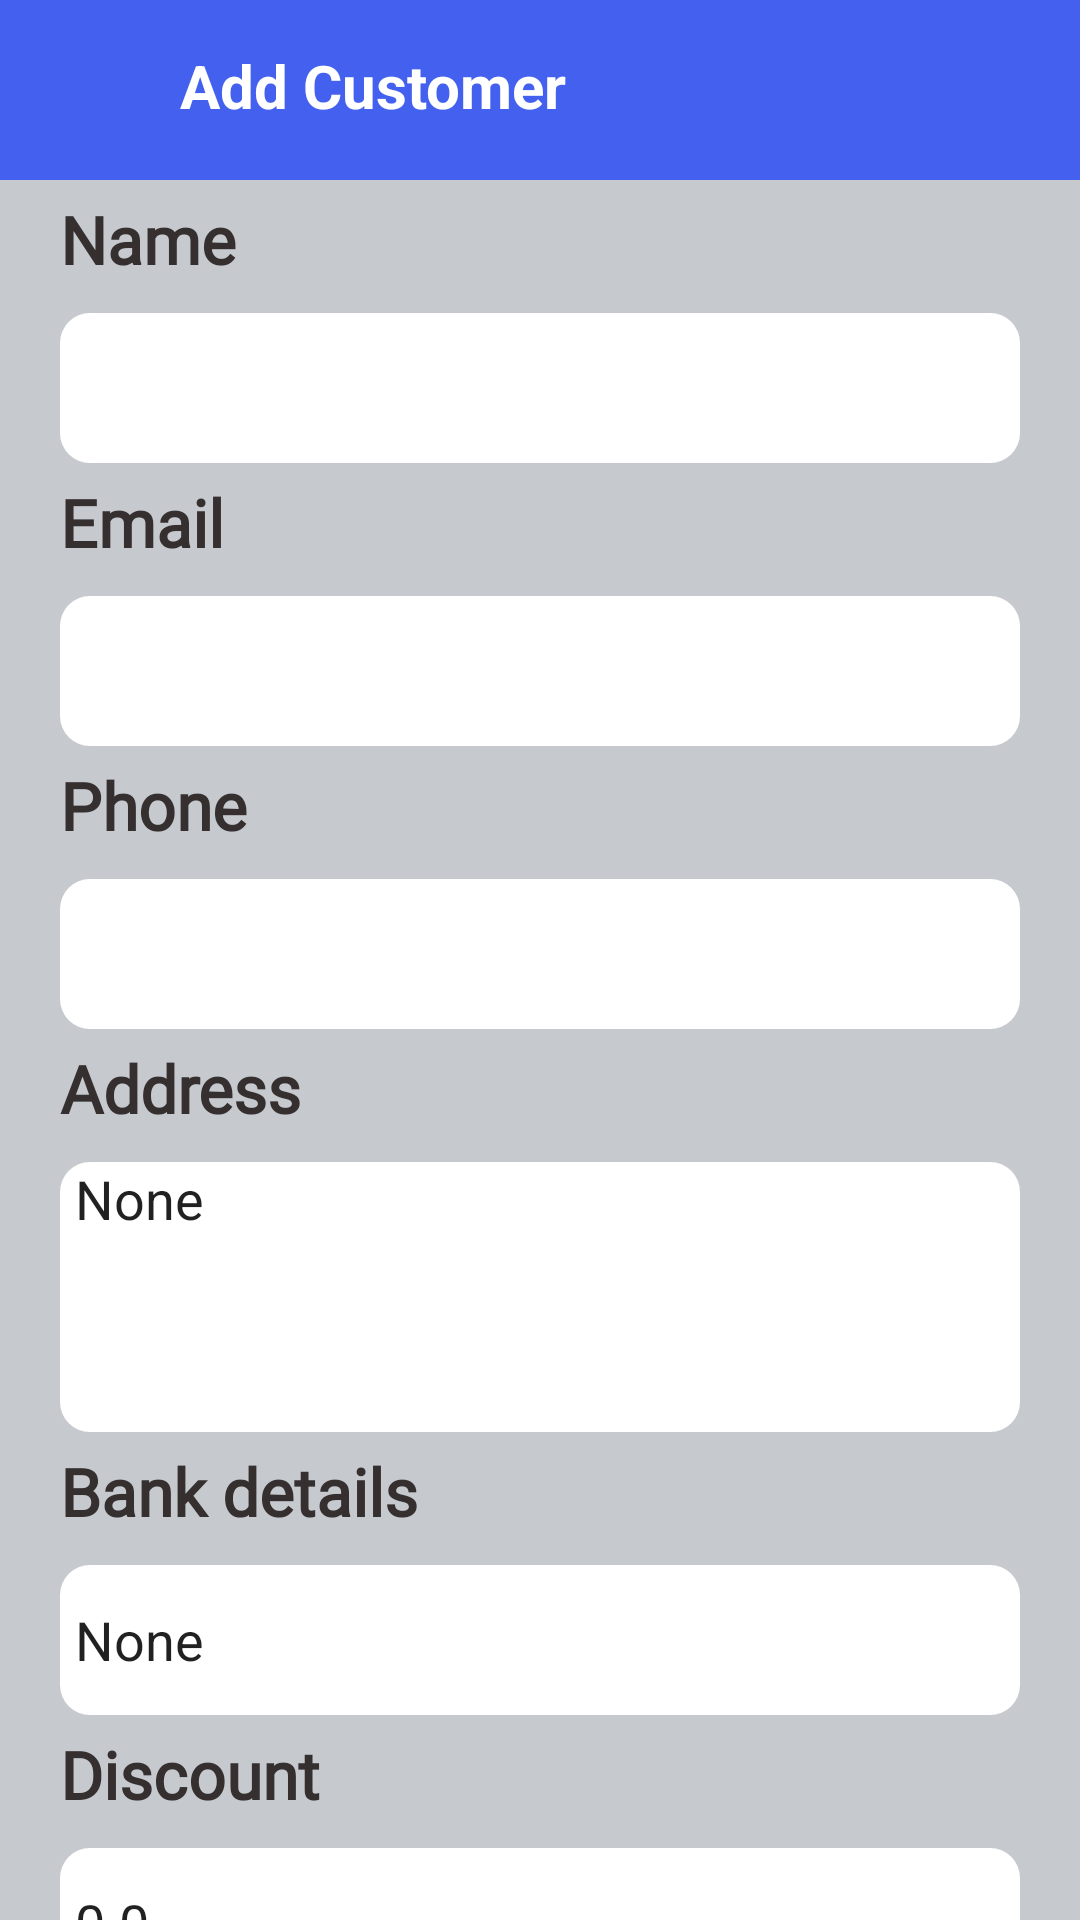

Android layout source for this screen:
<!-- AndroidManifest.xml: application theme Theme.MubeenProject -->
<!-- res/layout/activity_add_customers.xml -->
<?xml version="1.0" encoding="utf-8"?>
<LinearLayout xmlns:android="http://schemas.android.com/apk/res/android"
    xmlns:app="http://schemas.android.com/apk/res-auto"
    xmlns:tools="http://schemas.android.com/tools"
    android:layout_width="match_parent"
    android:layout_height="match_parent"
    android:orientation="vertical"
    android:background="#C6CACF"
    tools:context=".AddCustomersActivity">
    <LinearLayout
        android:layout_width="match_parent"
        android:layout_height="60dp"
        android:background="#4361ee"
        android:orientation="horizontal"
        android:padding="10dp">

        <ImageView
            android:id="@+id/iconBackAddCustomer"
            android:layout_width="40dp"
            android:layout_height="30dp"
            app:tint="@color/white"
            android:layout_gravity="center"
            android:src="@drawable/ic_baseline_arrow_back_24" />
        <TextView
            android:layout_width="wrap_content"
            android:layout_height="30dp"
            android:layout_gravity="center"
            android:layout_marginLeft="10dp"
            android:layout_weight="1"
            android:text="Add Customer"
            android:textColor="@color/white"
            android:textSize="20sp"
            android:textStyle="bold"/>

        <ImageView
            android:id="@+id/iconSaveCustomersRick"
            android:layout_width="50dp"
            android:layout_height="30dp"
            android:layout_gravity="center|end"
            app:civ_border_width="2dp"
            android:layout_marginRight="5dp"
            android:layout_marginLeft="8dp"
            android:src="@drawable/action_done_tick"
            app:tint="@color/white" />
    </LinearLayout>
    <androidx.core.widget.NestedScrollView
        android:layout_width="match_parent"
        android:layout_height="wrap_content">
        <LinearLayout
            android:layout_width="match_parent"
            android:layout_height="match_parent"
            android:orientation="vertical">

            <TextView
                android:layout_width="wrap_content"
                android:layout_height="wrap_content"
                android:layout_marginLeft="20dp"
                android:layout_marginTop="5dp"
                android:layout_marginBottom="10dp"
                android:fontFamily="@font/palanquin_dark"
                android:text="Name"
                android:textColor="#352F2F"
                android:textSize="22sp"
                android:textStyle="bold" />
            <EditText
                android:id="@+id/customerNameAdd"
                android:layout_width="match_parent"
                android:layout_height="wrap_content"
                android:layout_marginRight="20dp"
                android:paddingLeft="5dp"
                android:layout_marginLeft="20dp"
                android:background="@drawable/edit_text_style"/>
            <TextView
                android:layout_width="wrap_content"
                android:layout_height="wrap_content"
                android:layout_marginLeft="20dp"
                android:layout_marginTop="5dp"
                android:layout_marginBottom="10dp"
                android:fontFamily="@font/palanquin_dark"
                android:text="Email"
                android:textColor="#352F2F"
                android:textSize="22sp"
                android:textStyle="bold" />
            <EditText
                android:id="@+id/customerEmailAdd"
                android:layout_width="match_parent"
                android:layout_height="wrap_content"
                android:layout_marginRight="20dp"
                android:paddingLeft="5dp"
                android:inputType="textEmailAddress"
                android:layout_marginLeft="20dp"
                android:background="@drawable/edit_text_style"/>
            <TextView
                android:layout_width="wrap_content"
                android:layout_height="wrap_content"
                android:layout_marginLeft="20dp"
                android:layout_marginTop="5dp"
                android:layout_marginBottom="10dp"
                android:fontFamily="@font/palanquin_dark"
                android:text="Phone"
                android:textColor="#352F2F"
                android:textSize="22sp"
                android:textStyle="bold" />
            <EditText
                android:id="@+id/customerPhoneAdd"
                android:layout_width="match_parent"
                android:layout_height="wrap_content"
                android:layout_marginRight="20dp"
                android:layout_marginLeft="20dp"
                android:paddingLeft="5dp"
                android:inputType="number"
                android:background="@drawable/edit_text_style"/>
            <TextView
                android:layout_width="wrap_content"
                android:layout_height="wrap_content"
                android:layout_marginLeft="20dp"
                android:layout_marginTop="5dp"
                android:layout_marginBottom="10dp"
                android:fontFamily="@font/palanquin_dark"
                android:text="Address"
                android:textColor="#352F2F"
                android:textSize="22sp"
                android:textStyle="bold" />
            <EditText
                android:id="@+id/customerAddressAdd"
                android:layout_width="match_parent"
                android:layout_height="90dp"
                android:layout_marginRight="20dp"
                android:paddingLeft="5dp"
                android:gravity="top"
                android:text="None"
                android:inputType="textMultiLine"
                android:layout_marginLeft="20dp"
                android:background="@drawable/edit_text_style"/>
            <TextView
                android:layout_width="wrap_content"
                android:layout_height="wrap_content"
                android:layout_marginLeft="20dp"
                android:layout_marginTop="5dp"
                android:layout_marginBottom="10dp"
                android:fontFamily="@font/palanquin_dark"
                android:text="Bank details"
                android:textColor="#352F2F"
                android:textSize="22sp"
                android:textStyle="bold" />
            <EditText
                android:id="@+id/customerBankDetailsAdd"
                android:layout_width="match_parent"
                android:layout_height="wrap_content"
                android:layout_marginRight="20dp"
                android:paddingLeft="5dp"
                android:inputType="text"
                android:text="None"
                android:layout_marginLeft="20dp"
                android:background="@drawable/edit_text_style"/>
            <TextView
                android:layout_width="wrap_content"
                android:layout_height="wrap_content"
                android:layout_marginLeft="20dp"
                android:layout_marginTop="5dp"
                android:layout_marginBottom="10dp"
                android:fontFamily="@font/palanquin_dark"
                android:text="Discount"
                android:textColor="#352F2F"
                android:textSize="22sp"
                android:textStyle="bold" />
            <EditText
                android:id="@+id/customerDiscountAdd"
                android:layout_width="match_parent"
                android:layout_height="wrap_content"
                android:layout_marginRight="20dp"
                android:inputType="number"
                android:text="0.0"
                android:paddingLeft="5dp"
                android:layout_marginLeft="20dp"
                android:background="@drawable/edit_text_style"/>
            <TextView
                android:layout_width="wrap_content"
                android:layout_height="wrap_content"
                android:layout_marginLeft="20dp"
                android:layout_marginTop="5dp"
                android:layout_marginBottom="10dp"
                android:fontFamily="@font/palanquin_dark"
                android:text="Notes"
                android:textColor="#352F2F"
                android:textSize="22sp"
                android:textStyle="bold" />
            <EditText
                android:id="@+id/customerNotestAdd"
                android:layout_width="match_parent"
                android:layout_height="wrap_content"
                android:layout_marginRight="20dp"
                android:inputType="textMultiLine"
                android:paddingLeft="5dp"
                android:gravity="top"
                android:text="None"
                android:layout_marginLeft="20dp"
                android:layout_marginBottom="10dp"
                android:background="@drawable/edit_text_style"/>





        </LinearLayout>


    </androidx.core.widget.NestedScrollView>

</LinearLayout>
<!-- resources referenced by this layout -->
<resources>
  <color name="white">#FFFFFFFF</color>
  <!-- drawable edit_text_style (drawable) -->
  <?xml version="1.0" encoding="utf-8"?>
  <shape xmlns:android="http://schemas.android.com/apk/res/android">
      <solid android:color="@color/white"/>
      <corners android:radius="10dp"/>
      <size android:height="50dp"/>
  </shape>
  <style name="Theme.MubeenProject" parent="Theme.MaterialComponents.DayNight.DarkActionBar">
          
          <item name="colorPrimary">#4361ee</item>
          <item name="colorPrimaryVariant">#4A67EF</item>
          <item name="colorOnPrimary">@color/white</item>
          
          <item name="colorSecondary">@color/teal_200</item>
          <item name="colorSecondaryVariant">@color/teal_700</item>
          <item name="colorOnSecondary">@color/black</item>
          
          <item name="android:statusBarColor" tools:targetApi="l">?attr/colorPrimaryVariant</item>
          
      </style>
  <color name="teal_200">#FF03DAC5</color>
  <color name="teal_700">#FF018786</color>
  <color name="black">#FF000000</color>
</resources>
